6-way image classification set "traffic_sign_dataset_clase" from GitHub (farisea/my_rUBot_mecanum); label vocabulary: forbidden, give way, left, nothing, right, stop.

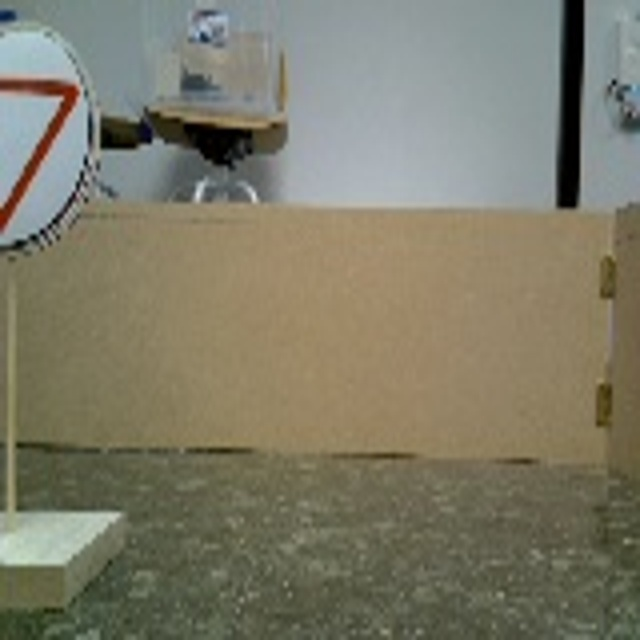
Label: give way

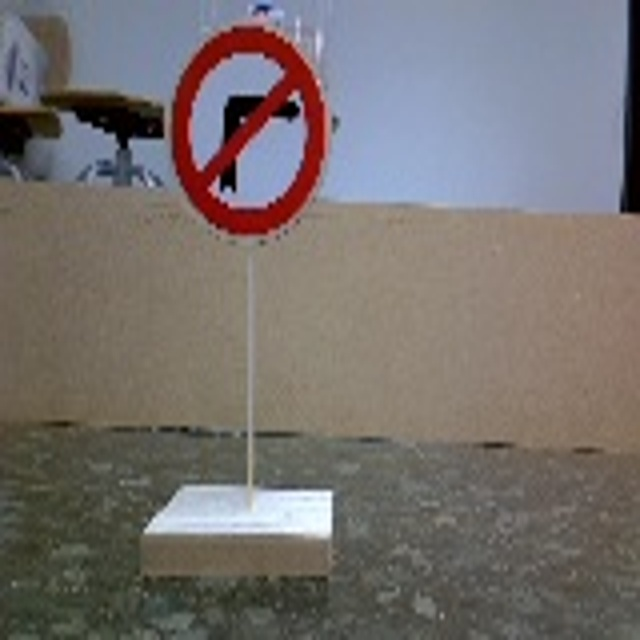
Label: left

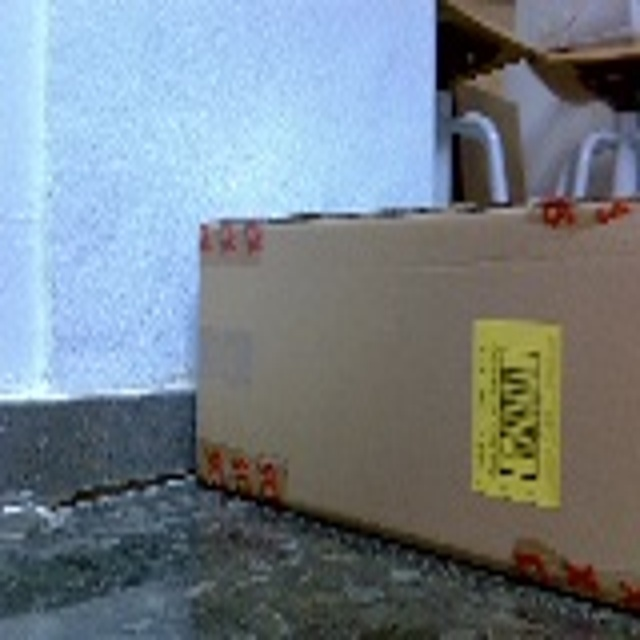
Label: nothing

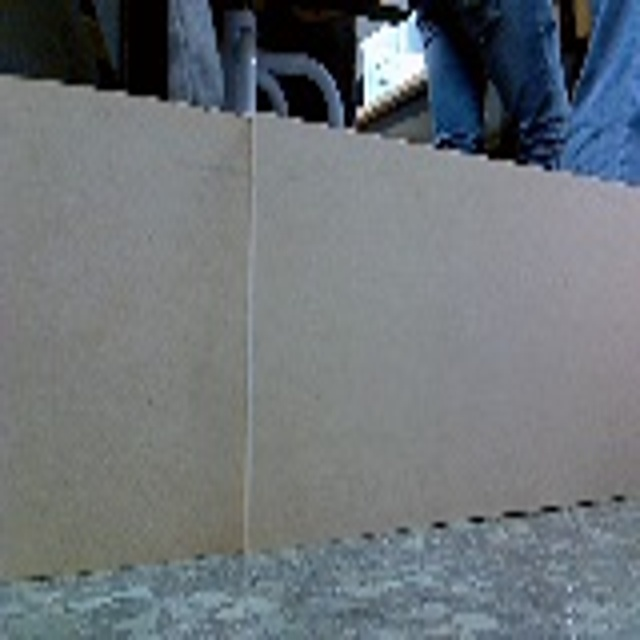
Label: nothing

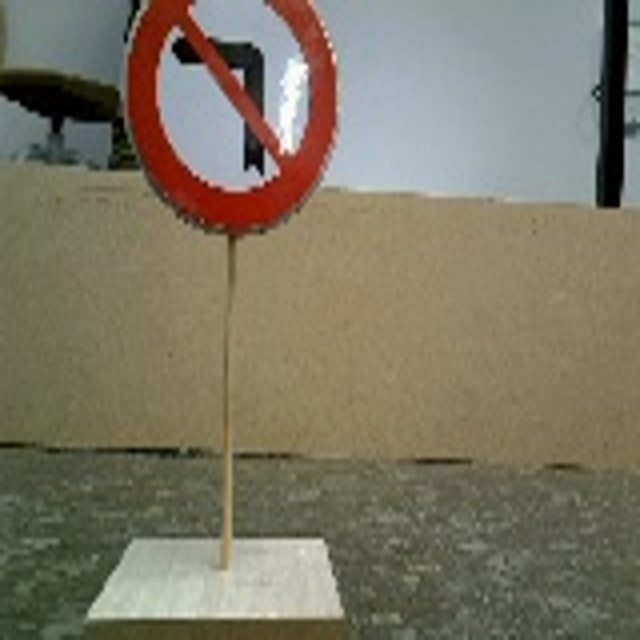
Label: right

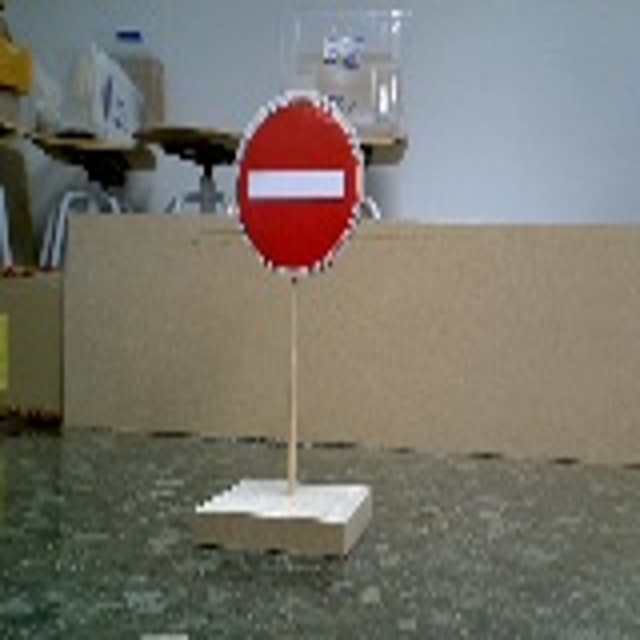
Label: forbidden
